Photos from the image-classification dataset "holo2bright" in the GitHub repository DeepTrackAI/holo2bright_dataset. Its 2 classes are: brightfield microscopy, holography microscopy.

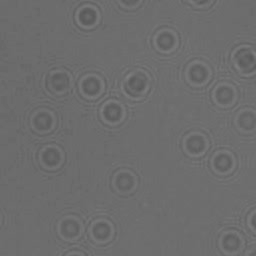
Label: holography microscopy

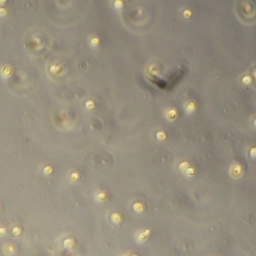
Label: brightfield microscopy

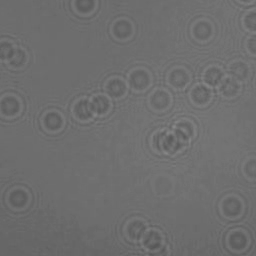
Label: holography microscopy

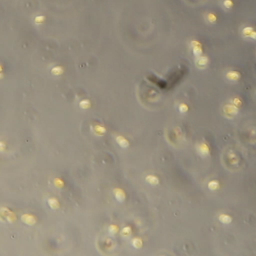
Label: brightfield microscopy

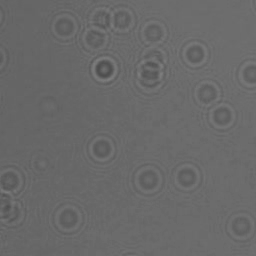
Label: holography microscopy

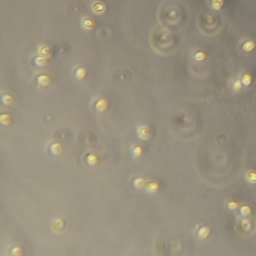
Label: brightfield microscopy
